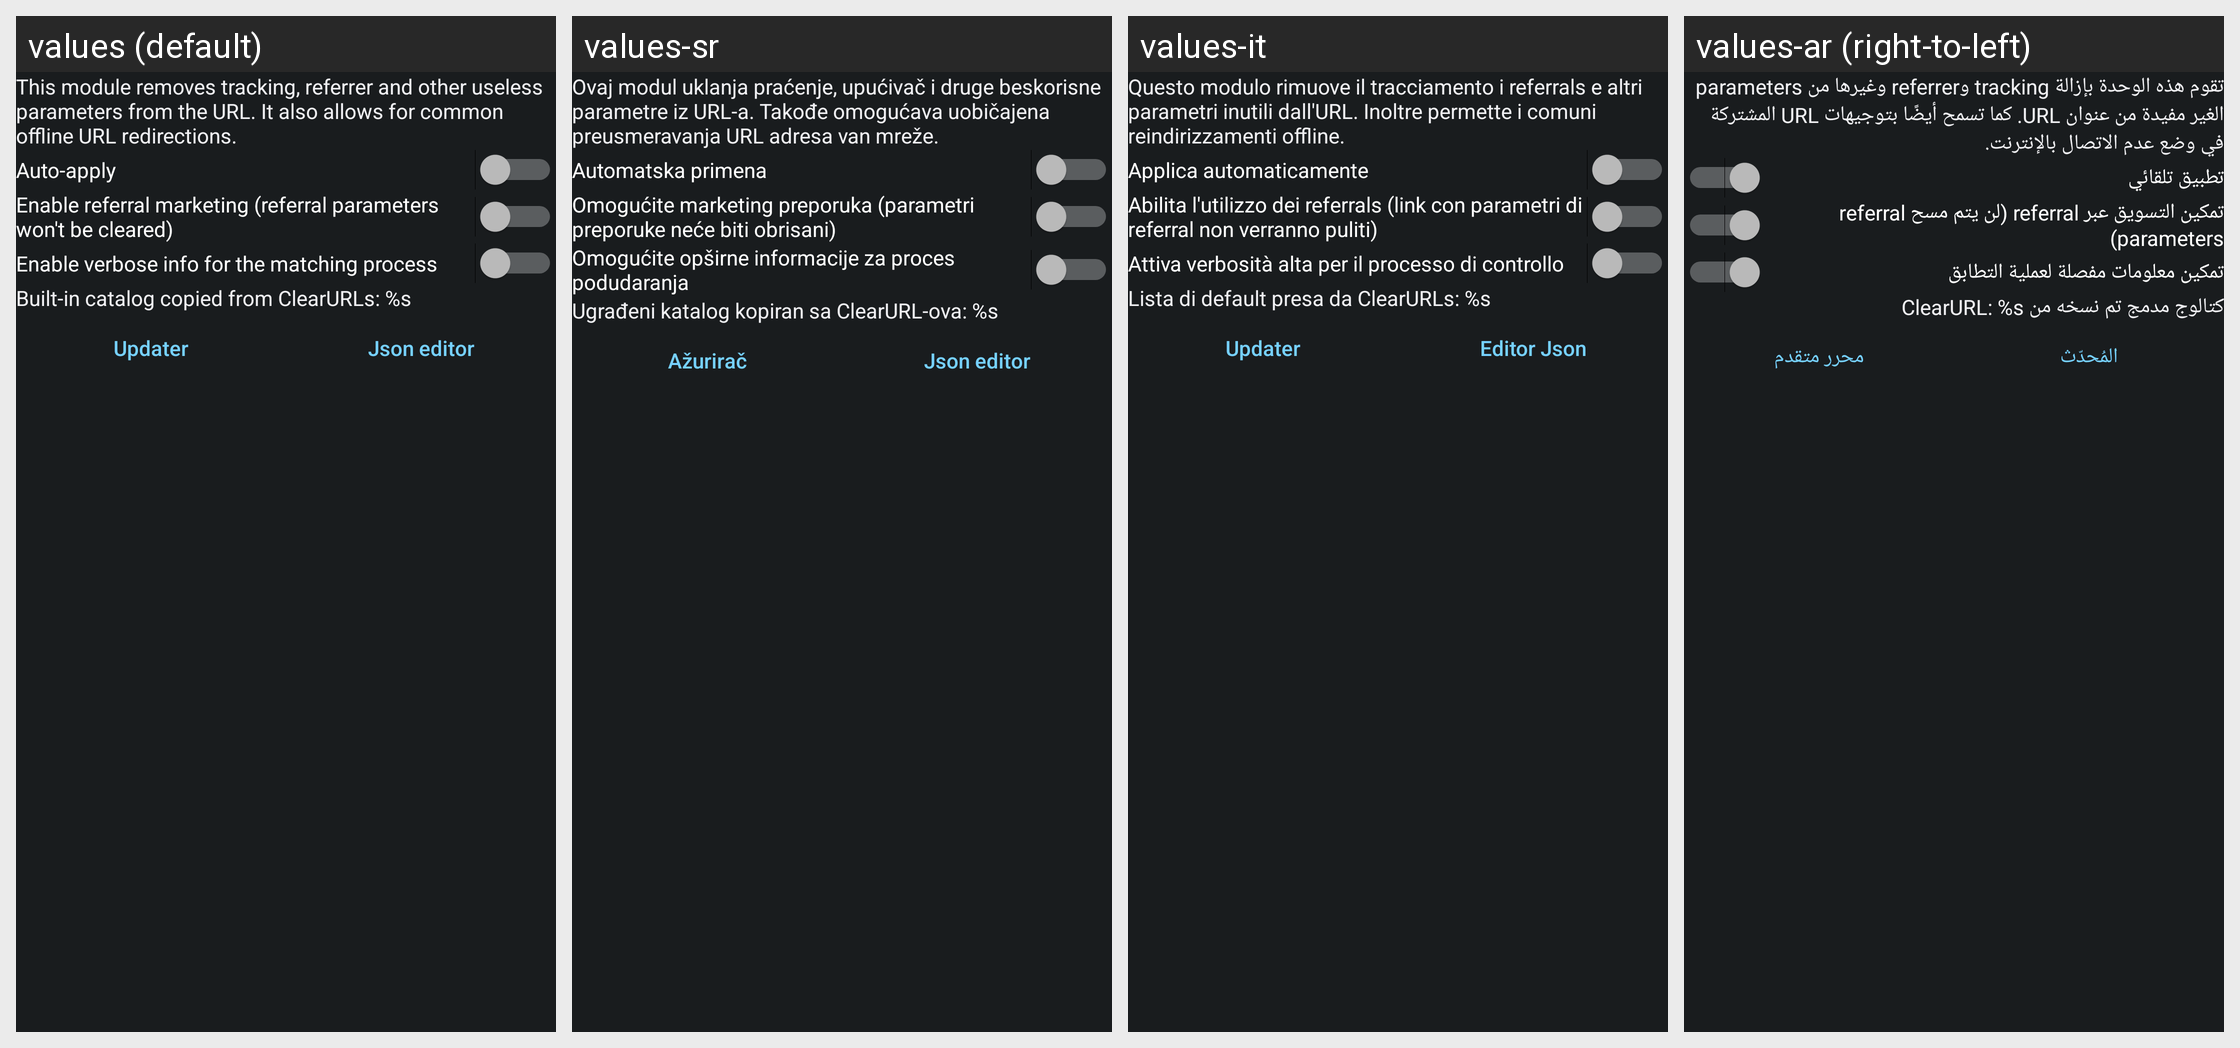

Strings drawn on this Android screen and how each of the app's shown locales translates them:
Android screen res/layout/config_clearurls.xml rendered under 4 locales, left to right: values (default), values-sr, values-it, values-ar (right-to-left). Device: Nexus 5 (rendered at 1080×1920; each locale shown at half size, 540×960, under a caption strip naming it); theme ActivityThemeDark.
Other locales in the repository, not shown: values-be, values-cs, values-de, values-el, values-es, values-fa, values-fr-rFR, values-hi, values-in, values-iw, values-ja, values-ko, values-lv, values-nb-rNO, values-nl, values-or, values-pt-rBR, values-pt-rPT, values-ro, values-ru, values-sv, values-ta, values-te, values-th, values-tr, values-uk, values-ur, values-vi, values-zh-rCN, values-zh-rTW.
Strings drawn on this screen, with the default value and each locale's value (text and hints the layout hard-codes, and strings that could not be matched under every locale, appear in the picture but are not listed):

mClear_desc
  values: This module removes tracking, referrer and other useless parameters from the URL. It also allows for common offline URL redirections.
  values-sr: Ovaj modul uklanja praćenje, upućivač i druge beskorisne parametre iz URL-a. Takođe omogućava uobičajena preusmeravanja URL adresa van mreže.
  values-it: Questo modulo rimuove il tracciamento i referrals e altri parametri inutili dall'URL. Inoltre permette i comuni reindirizzamenti offline.
  values-ar: تقوم هذه الوحدة بإزالة tracking وreferrer وغيرها من parameters الغير مفيدة من عنوان URL. كما تسمح أيضًا بتوجيهات URL المشتركة في وضع عدم الاتصال بالإنترنت.

mClear_auto
  values: Auto-apply
  values-sr: Automatska primena
  values-it: Applica automaticamente
  values-ar: تطبيق تلقائي

mClear_toggleReferral
  values: Enable referral marketing (referral parameters won't be cleared)
  values-sr: Omogućite marketing preporuka (parametri preporuke neće biti obrisani)
  values-it: Abilita l'utilizzo dei referrals (link con parametri di referral non verranno puliti)
  values-ar: تمكين التسويق عبر referral (لن يتم مسح referral parameters)

mClear_toggleVerbose
  values: Enable verbose info for the matching process
  values-sr: Omogućite opširne informacije za proces podudaranja
  values-it: Attiva verbosità alta per il processo di controllo
  values-ar: تمكين معلومات مفصلة لعملية التطابق

mClear_tm
  values: Built-in catalog copied from ClearURLs: %s
  values-sr: Ugrađeni katalog kopiran sa ClearURL-ova: %s
  values-it: Lista di default presa da ClearURLs: %s
  values-ar: كتالوج مدمج تم نسخه من ClearURL: %s

mClear_updater
  values: Updater
  values-sr: Ažurirač
  values-it: Updater
  values-ar: المُحدّث

json_editor
  values: Json editor
  values-sr: Json editor
  values-it: Editor Json
  values-ar: محرر متقدم
